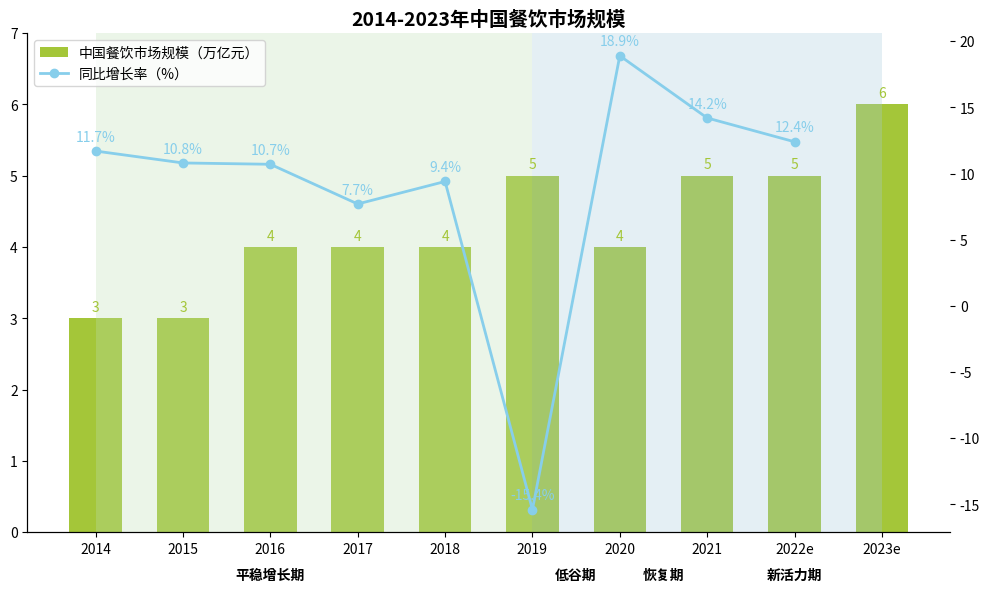

Write the Python code that produced this figure.
import matplotlib.pyplot as plt
import numpy as np

# 年份
years = ["2014", "2015", "2016", "2017", "2018", "2019", "2020", "2021", "2022e", "2023e"]
# 市场规模（万亿元）
market_size = [3, 3, 4, 4, 4, 5, 4, 5, 5, 6]
# 同比增长率（%）
growth_rate = [11.7, 10.8, 10.7, 7.7, 9.4, -15.4, 18.9, 14.2, 12.4]
# 阶段划分
stages = ["平稳增长期"] * 5 + ["低谷期"] + ["恢复期"] + ["新活力期"] * 2
stage_x = [0, 4, 5, 6, 7, 9]  # 用于绘制阶段背景的x坐标边界，需与年份数量匹配，这里简单示例，可细化
stage_y = [-0.5] * len(stage_x)
stage_height = [1] * len(stage_x)
stage_colors = ["#BDDEB3", "#BDDEB3", "#BDDEB3", "#BDDEB3", "#BDDEB3", "#A6CADD", "#A6CADD", "#A6CADD", "#A6CADD", "#A6CADD"]  # 模拟阶段颜色

# 创建画布
fig, ax = plt.subplots(figsize=(10, 6))

# 绘制柱状图（市场规模）
x = np.arange(len(years))
bar_width = 0.6
bars = ax.bar(x, market_size, width=bar_width, color="#A4C639", label="中国餐饮市场规模（万亿元）")

# 绘制折线图（同比增长率）
ax2 = ax.twinx()
ax2.plot(x[:-1], growth_rate, marker='o', color="#87CEEB", label="同比增长率（%）", linewidth=2)  # 增长率数据比年份少一个，注意切片

# 添加市场规模标注
for bar in bars:
    height = bar.get_height()
    ax.annotate(f'{height}',
                xy=(bar.get_x() + bar.get_width() / 2, height),
                xytext=(0, 3),
                textcoords="offset points",
                ha='center', va='bottom',
                color="#A4C639")

# 添加增长率标注
for i, rate in enumerate(growth_rate):
    ax2.annotate(f'{rate}%',
                 xy=(x[i], rate),
                 xytext=(0, 5),
                 textcoords="offset points",
                 ha='center', va='bottom',
                 color="#87CEEB")

# 绘制阶段背景（简易模拟，如需精准位置需细化坐标）
for i in range(len(stages)):
    ax.axvspan(i, i + 1, facecolor=stage_colors[i], alpha=0.3)

# 手动添加阶段文本（因自动布局复杂，这里简易放置，可根据实际调整）
stage_texts = ["平稳增长期", "低谷期", "恢复期", "新活力期"]
ax.text(2, -0.5, stage_texts[0], ha='center', va='top', fontweight='bold')
ax.text(5.5, -0.5, stage_texts[1], ha='center', va='top', fontweight='bold')
ax.text(6.5, -0.5, stage_texts[2], ha='center', va='top', fontweight='bold')
ax.text(8, -0.5, stage_texts[3], ha='center', va='top', fontweight='bold')

# 设置x轴刻度
ax.set_xticks(x)
ax.set_xticklabels(years)
# 设置y轴（市场规模）范围
ax.set_ylim(0, 7)
# 设置标题
ax.set_title("2014-2023年中国餐饮市场规模", fontsize=14, fontweight="bold")

# 合并图例
lines, labels = ax.get_legend_handles_labels()
lines2, labels2 = ax2.get_legend_handles_labels()
ax2.legend(lines + lines2, labels + labels2, loc='upper left')

# 美化：隐藏顶部、右侧边框
for spine in ["top", "right"]:
    ax.spines[spine].set_visible(False)
    ax2.spines[spine].set_visible(False)

plt.tight_layout()
plt.show()
